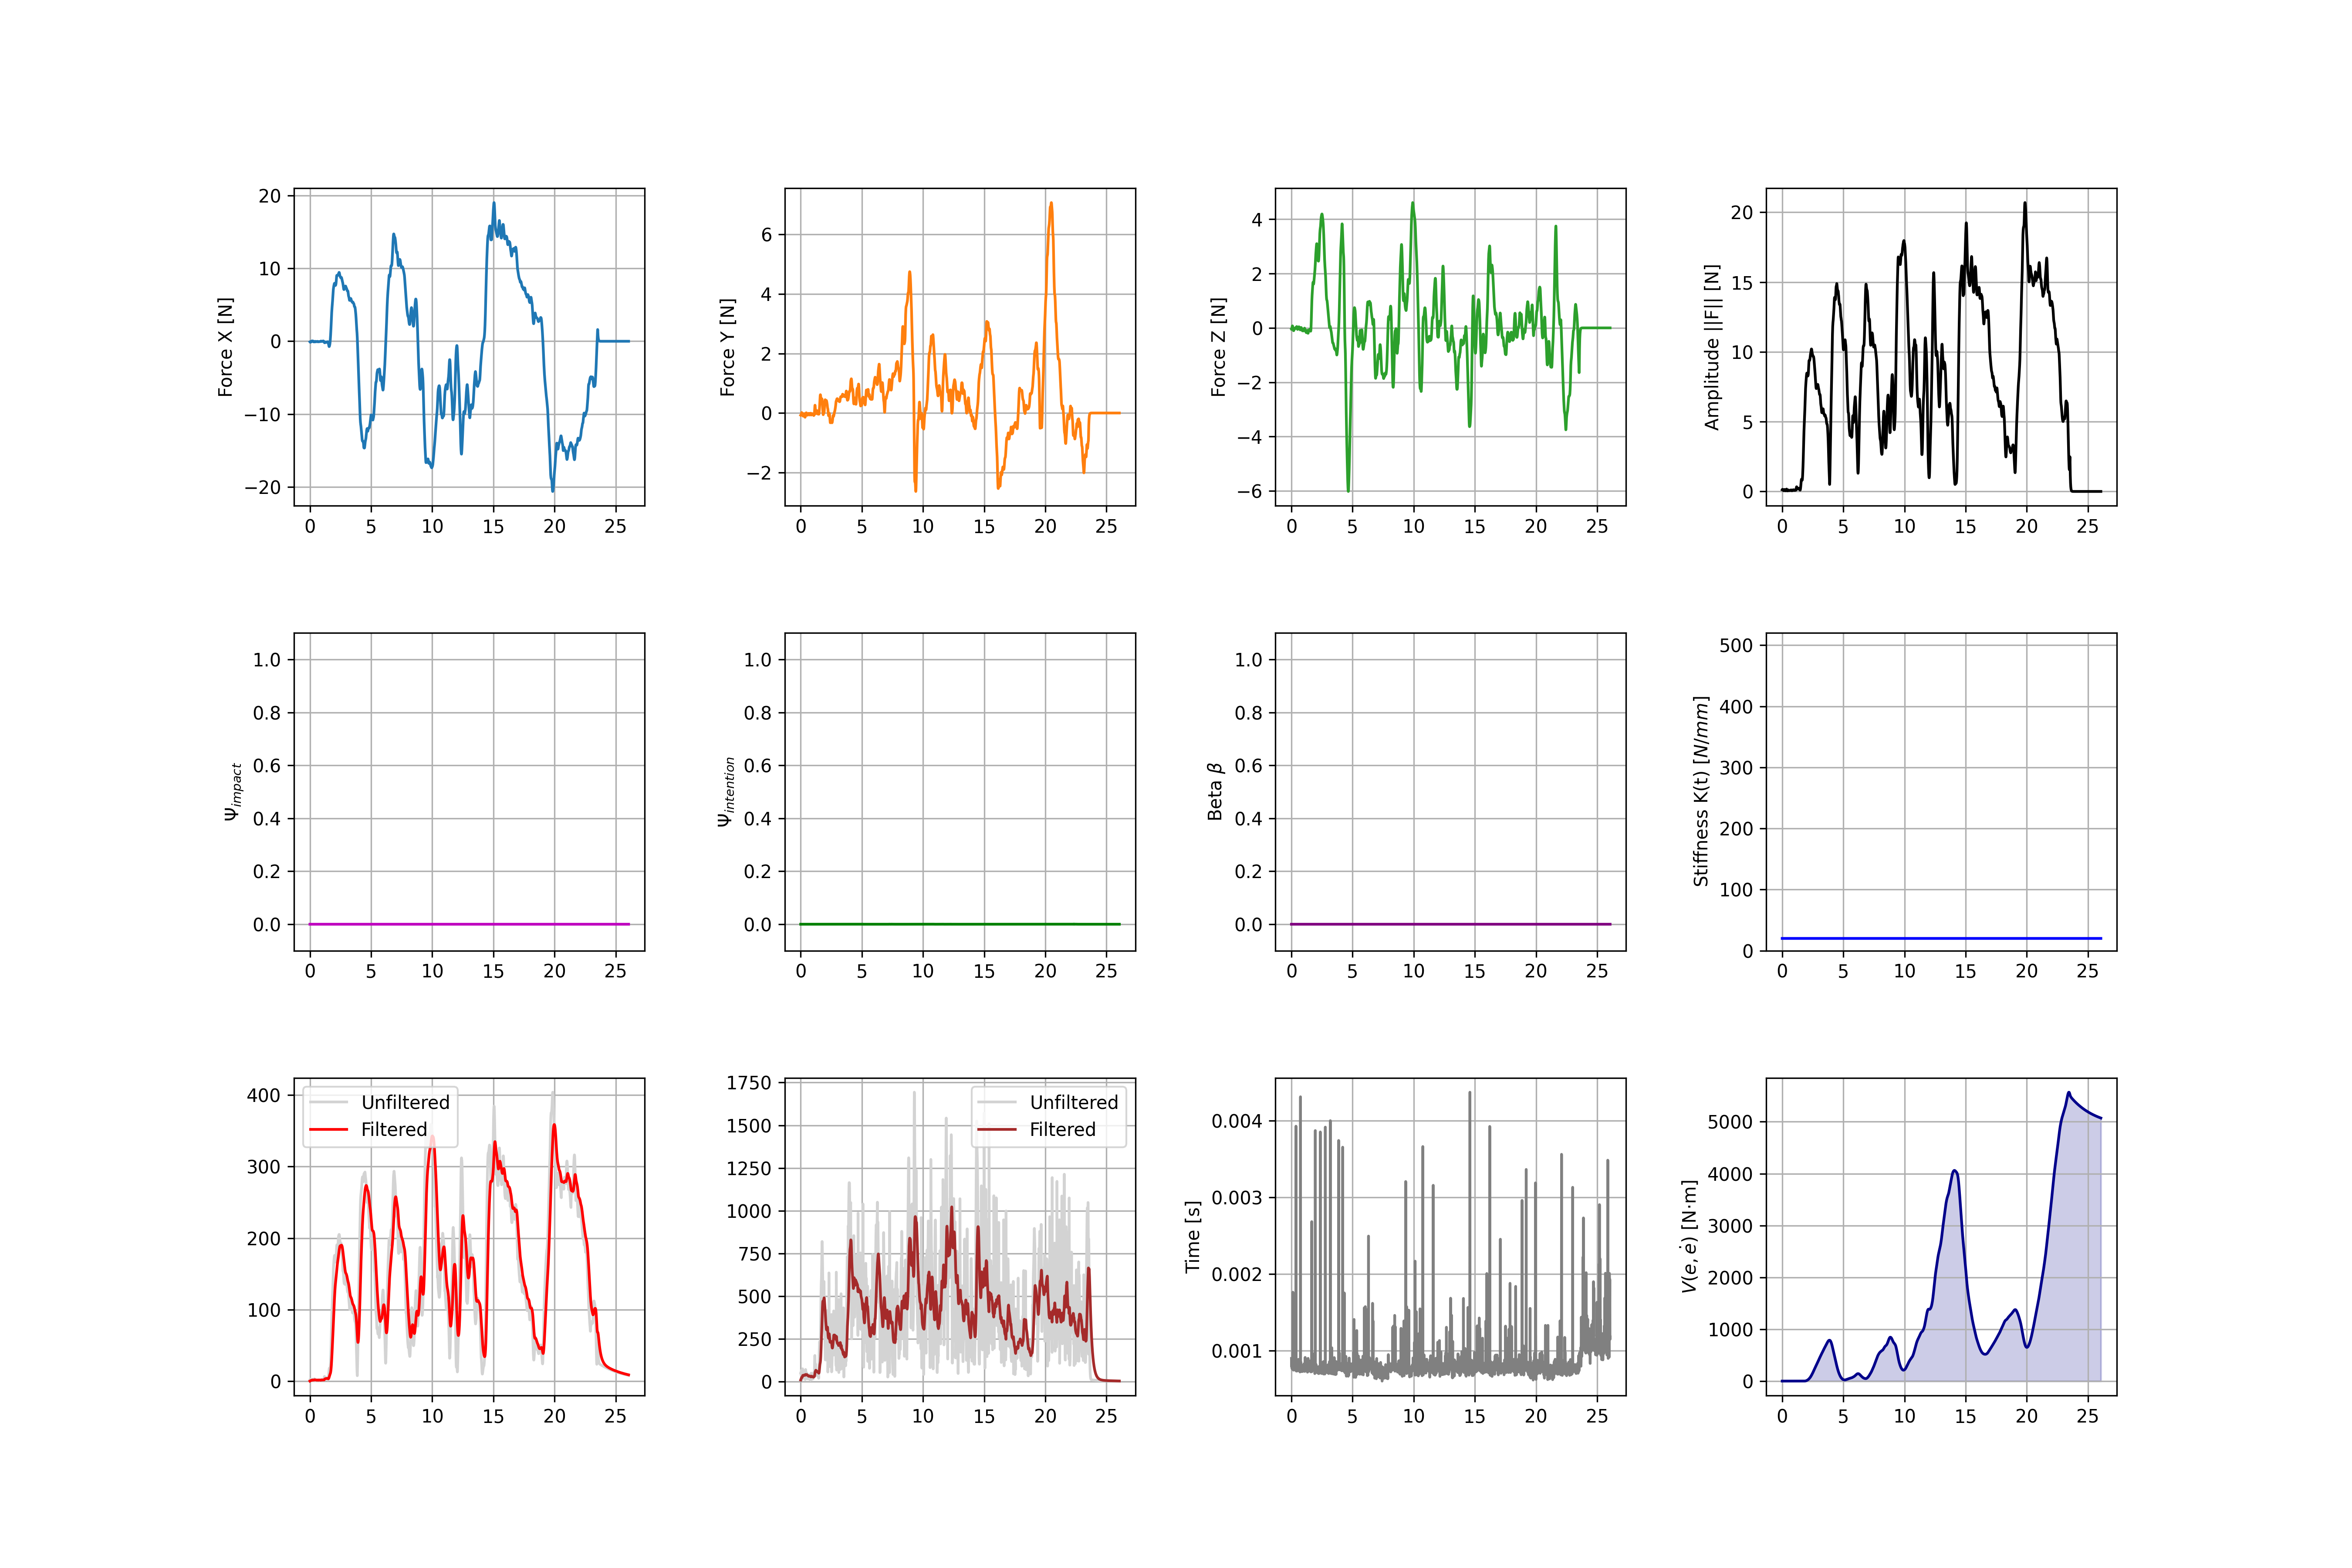

The table this chart was drawn from, first rows:
Index, Time_s, Fx, Fy, Fz, F_Amp, Psi_Imp, Psi_Int, Beta, K_Stiffness, Vel_Raw, Vel_Filt, Acc_Raw, Acc_Filt, Lyapunov_V_Nmm, Loop_Duration_s, q1, q2, q3, q4, q5, tau1, tau2, tau3
0, 0.0000, -0.0815, -0.0751, -0.0444, 0.1194, 0.0000, 0.0000, 0.0000, 20, 2.096, 0.2419, 51.44, 10.13, 0.0000, 0.000900, 358.8, -60.57, -23.23, 83.8, 358.8, -0.0000, 0.6290, -11.24
1, 0.0100, -0.1096, -0.0704, -0.0416, 0.1367, 0.0000, 0.0000, 0.0000, 20, 2.487, 0.3546, 54.32, 12.48, 0.0001, 0.000790, 358.8, -60.57, -23.23, 83.8, 358.8, -0.0000, 0.6290, -11.24
2, 0.0200, -0.1315, -0.0651, -0.0342, 0.1507, 0.0000, 0.0000, 0.0000, 20, 2.841, 0.4816, 51.79, 14.72, 0.0001, 0.000804, 358.8, -60.57, -23.23, 83.8, 358.8, -0.0000, 0.6290, -11.24
3, 0.0300, -0.1383, -0.0561, -0.0208, 0.1507, 0.0000, 0.0000, 0.0000, 20, 3.036, 0.6168, 40.09, 16.43, 0.0002, 0.000850, 358.8, -60.57, -23.23, 83.8, 358.8, -0.0000, 0.6290, -11.24
4, 0.0400, -0.1353, -0.0447, 0.0006, 0.1425, 0.0000, 0.0000, 0.0000, 20, 3.05, 0.7502, 38.69, 17.7, 0.0003, 0.000835, 358.8, -60.57, -23.23, 83.8, 358.8, -0.0000, 0.6290, -11.24
5, 0.0500, -0.1223, -0.0282, 0.0253, 0.1280, 0.0000, 0.0000, 0.0000, 20, 2.891, 0.8724, 49.67, 19.15, 0.0004, 0.000766, 358.8, -60.57, -23.23, 83.8, 358.8, -0.0000, 0.6290, -11.24
6, 0.0600, -0.0986, -0.0053, 0.0496, 0.1105, 0.0000, 0.0000, 0.0000, 20, 2.588, 0.9751, 66.33, 21.29, 0.0004, 0.000856, 358.8, -60.57, -23.23, 83.8, 358.8, -0.0000, 0.6290, -11.24
7, 0.0700, -0.0854, 0.0114, 0.0677, 0.1096, 0.0000, 0.0000, 0.0000, 20, 2.404, 1.059, 64.67, 23.72, 0.0005, 0.000784, 358.8, -60.57, -23.23, 83.8, 358.8, -0.0000, 0.6290, -11.24
8, 0.0800, -0.0841, 0.0153, 0.0737, 0.1128, 0.0000, 0.0000, 0.0000, 20, 2.39, 1.132, 42.83, 25.37, 0.0006, 0.000820, 358.8, -60.57, -23.23, 83.8, 358.8, -0.0000, 0.6290, -11.24
9, 0.0900, -0.0820, 0.0122, 0.0701, 0.1086, 0.0000, 0.0000, 0.0000, 20, 2.369, 1.201, 20.61, 25.72, 0.0007, 0.000806, 358.8, -60.57, -23.23, 83.8, 358.8, -0.0000, 0.6290, -11.24
10, 0.1000, -0.0817, 0.0013, 0.0567, 0.0995, 0.0000, 0.0000, 0.0000, 20, 2.267, 1.262, 11.13, 25.18, 0.0008, 0.000760, 358.8, -60.57, -23.23, 83.8, 358.8, -0.0000, 0.6290, -11.24
11, 0.1100, -0.0783, -0.0189, 0.0339, 0.0874, 0.0000, 0.0000, 0.0000, 20, 2.049, 1.312, 36.17, 25.1, 0.0009, 0.000756, 358.8, -60.57, -23.23, 83.8, 358.8, -0.0000, 0.6290, -11.24
12, 0.1200, -0.0601, -0.0330, 0.0077, 0.0690, 0.0000, 0.0000, 0.0000, 20, 1.688, 1.342, 54.25, 26.2, 0.0009, 0.001762, 358.8, -60.57, -23.23, 83.8, 358.8, -0.0000, 0.6290, -11.24
13, 0.1300, -0.0317, -0.0365, -0.0179, 0.0515, 0.0000, 0.0000, 0.0000, 20, 1.252, 1.349, 65.7, 28.06, 0.0010, 0.000771, 358.8, -60.59, -23.23, 83.81, 358.8, -0.0000, 0.6290, -11.24
14, 0.1400, -0.0037, -0.0409, -0.0433, 0.0597, 0.0000, 0.0000, 0.0000, 20, 0.9865, 1.337, 73.96, 30.36, 0.0011, 0.000767, 358.8, -60.59, -23.23, 83.81, 358.8, -0.0000, 0.6290, -11.24
15, 0.1500, 0.0226, -0.0466, -0.0656, 0.0836, 0.0000, 0.0000, 0.0000, 20, 1.194, 1.323, 75.78, 32.81, 0.0011, 0.000827, 358.8, -60.59, -23.23, 83.81, 358.8, -0.0000, 0.6290, -11.24
16, 0.1600, 0.0433, -0.0536, -0.0838, 0.1085, 0.0000, 0.0000, 0.0000, 20, 1.697, 1.33, 70.13, 35.01, 0.0011, 0.000808, 358.8, -60.59, -23.23, 83.81, 358.8, -0.0000, 0.6290, -11.24
17, 0.1700, 0.0488, -0.0646, -0.0982, 0.1273, 0.0000, 0.0000, 0.0000, 20, 2.212, 1.364, 55.25, 36.54, 0.0011, 0.000746, 358.8, -60.59, -23.23, 83.81, 358.8, -0.0000, 0.6290, -11.24
18, 0.1800, 0.0384, -0.0821, -0.1029, 0.1371, 0.0000, 0.0000, 0.0000, 20, 2.59, 1.421, 38.92, 37.12, 0.0011, 0.000827, 358.8, -60.59, -23.23, 83.81, 358.8, -0.0000, 0.6290, -11.24
19, 0.1900, 0.0255, -0.0993, -0.0979, 0.1418, 0.0000, 0.0000, 0.0000, 20, 2.824, 1.492, 34.57, 37.1, 0.0011, 0.000785, 358.8, -60.59, -23.23, 83.81, 358.8, -0.0000, 0.6290, -11.24
20, 0.2000, 0.0169, -0.1061, -0.0877, 0.1387, 0.0000, 0.0000, 0.0000, 20, 2.911, 1.568, 28.31, 36.79, 0.0012, 0.000767, 358.8, -60.59, -23.23, 83.81, 358.8, -0.0000, 0.6290, -11.24
21, 0.2100, 0.0124, -0.0975, -0.0737, 0.1229, 0.0000, 0.0000, 0.0000, 20, 2.801, 1.639, 21.72, 36.14, 0.0013, 0.000840, 358.8, -60.59, -23.23, 83.81, 358.8, -0.0000, 0.6290, -11.24
22, 0.2200, 0.0187, -0.0769, -0.0591, 0.0988, 0.0000, 0.0000, 0.0000, 20, 2.503, 1.694, 30.87, 35.6, 0.0014, 0.001431, 358.8, -60.59, -23.23, 83.81, 358.8, -0.0000, 0.6290, -11.24
23, 0.2300, 0.0349, -0.0516, -0.0487, 0.0791, 0.0000, 0.0000, 0.0000, 20, 2.127, 1.728, 46.2, 35.76, 0.0015, 0.000759, 358.8, -60.59, -23.23, 83.81, 358.8, -0.0000, 0.6290, -11.24
24, 0.2400, 0.0442, -0.0314, -0.0418, 0.0685, 0.0000, 0.0000, 0.0000, 20, 1.796, 1.741, 48.8, 36.4, 0.0015, 0.000781, 358.8, -60.59, -23.23, 83.81, 358.8, -0.0000, 0.6290, -11.24
25, 0.2500, 0.0371, -0.0226, -0.0378, 0.0576, 0.0000, 0.0000, 0.0000, 20, 1.531, 1.737, 35.09, 36.71, 0.0016, 0.000794, 358.8, -60.59, -23.23, 83.81, 358.8, -0.0000, 0.6290, -11.24
26, 0.2600, 0.0164, -0.0200, -0.0382, 0.0461, 0.0000, 0.0000, 0.0000, 20, 1.268, 1.718, 29.2, 36.46, 0.0016, 0.000794, 358.8, -60.59, -23.23, 83.81, 358.8, -0.0000, 0.6290, -11.24
27, 0.2700, -0.0168, -0.0203, -0.0365, 0.0450, 0.0000, 0.0000, 0.0000, 20, 0.9899, 1.686, 45.88, 36.52, 0.0016, 0.000805, 358.8, -60.59, -23.23, 83.81, 358.8, -0.0000, 0.6290, -11.24
28, 0.2800, -0.0521, -0.0294, -0.0333, 0.0685, 0.0000, 0.0000, 0.0000, 20, 0.9895, 1.648, 60.18, 37.43, 0.0017, 0.000901, 358.8, -60.59, -23.23, 83.81, 358.8, -0.0000, 0.6290, -11.24
29, 0.2900, -0.0754, -0.0461, -0.0289, 0.0930, 0.0000, 0.0000, 0.0000, 20, 1.344, 1.621, 59.73, 38.67, 0.0018, 0.000916, 358.8, -60.59, -23.23, 83.81, 358.8, -0.0000, 0.6290, -11.24
30, 0.3000, -0.0823, -0.0609, -0.0188, 0.1041, 0.0000, 0.0000, 0.0000, 20, 1.696, 1.616, 47.58, 39.49, 0.0020, 0.001443, 358.8, -60.59, -23.23, 83.81, 358.8, -0.0000, 0.6290, -11.24
31, 0.3100, -0.0726, -0.0750, -0.0054, 0.1045, 0.0000, 0.0000, 0.0000, 20, 1.893, 1.625, 36.8, 39.64, 0.0021, 0.000782, 358.8, -60.59, -23.23, 83.81, 358.8, -0.0000, 0.6290, -11.24
32, 0.3200, -0.0568, -0.0963, 0.0044, 0.1119, 0.0000, 0.0000, 0.0000, 20, 2.059, 1.645, 43.57, 39.67, 0.0023, 0.000762, 358.8, -60.59, -23.23, 83.81, 358.8, -0.0000, 0.6290, -11.24
33, 0.3300, -0.0512, -0.1171, 0.0076, 0.1280, 0.0000, 0.0000, 0.0000, 20, 2.371, 1.676, 47.2, 39.98, 0.0025, 0.000778, 358.9, -60.63, -23.23, 83.86, 358.9, 0.0031, 0.6665, -11.23
34, 0.3400, -0.0635, -0.1309, 0.0037, 0.1456, 0.0000, 0.0000, 0.0000, 20, 2.739, 1.724, 38.91, 40.15, 0.0028, 0.000753, 358.9, -60.63, -23.23, 83.86, 358.9, 0.0031, 0.6665, -11.23
35, 0.3500, -0.0810, -0.1402, -0.0033, 0.1619, 0.0000, 0.0000, 0.0000, 20, 3.102, 1.79, 37, 40.03, 0.0031, 0.000742, 358.9, -60.63, -23.23, 83.86, 358.9, 0.0031, 0.6665, -11.23
36, 0.3600, -0.0918, -0.1428, -0.0076, 0.1699, 0.0000, 0.0000, 0.0000, 20, 3.374, 1.87, 29.84, 39.67, 0.0034, 0.000779, 358.9, -60.63, -23.23, 83.86, 358.9, 0.0031, 0.6665, -11.23
37, 0.3700, -0.0903, -0.1287, -0.0087, 0.1574, 0.0000, 0.0000, 0.0000, 20, 3.393, 1.953, 12.48, 38.65, 0.0038, 0.003926, 358.9, -60.63, -23.23, 83.86, 358.9, 0.0031, 0.6665, -11.23
38, 0.3800, -0.0705, -0.0987, -0.0033, 0.1213, 0.0000, 0.0000, 0.0000, 20, 3.038, 2.023, 36.1, 37.86, 0.0042, 0.000753, 358.9, -60.63, -23.23, 83.86, 358.9, 0.0031, 0.6665, -11.23
39, 0.3900, -0.0410, -0.0664, 0.0089, 0.0785, 0.0000, 0.0000, 0.0000, 20, 2.403, 2.061, 64.96, 38.56, 0.0045, 0.000768, 358.9, -60.63, -23.23, 83.86, 358.9, 0.0031, 0.6665, -11.23
40, 0.4000, -0.0218, -0.0397, 0.0214, 0.0501, 0.0000, 0.0000, 0.0000, 20, 1.738, 2.062, 71.37, 40.18, 0.0047, 0.000760, 358.9, -60.63, -23.23, 83.86, 358.9, 0.0031, 0.6665, -11.23
41, 0.4100, -0.0132, -0.0188, 0.0339, 0.0409, 0.0000, 0.0000, 0.0000, 20, 1.219, 2.03, 64.8, 41.72, 0.0049, 0.000733, 358.9, -60.63, -23.23, 83.86, 358.9, 0.0031, 0.6665, -11.23
42, 0.4200, -0.0088, -0.0078, 0.0443, 0.0459, 0.0000, 0.0000, 0.0000, 20, 0.9835, 1.978, 50.99, 42.61, 0.0049, 0.000812, 358.9, -60.63, -23.23, 83.86, 358.9, 0.0031, 0.6665, -11.23
43, 0.4300, -0.0137, -0.0065, 0.0480, 0.0503, 0.0000, 0.0000, 0.0000, 20, 0.9924, 1.924, 29.45, 42.48, 0.0050, 0.000851, 358.9, -60.63, -23.23, 83.86, 358.9, 0.0031, 0.6665, -11.23
44, 0.4400, -0.0219, -0.0019, 0.0459, 0.0509, 0.0000, 0.0000, 0.0000, 20, 1.031, 1.874, 19.33, 41.48, 0.0050, 0.000777, 358.9, -60.63, -23.23, 83.86, 358.9, 0.0031, 0.6665, -11.23
45, 0.4500, -0.0301, 0.0061, 0.0336, 0.0455, 0.0000, 0.0000, 0.0000, 20, 0.9876, 1.826, 22.39, 40.35, 0.0050, 0.000785, 358.9, -60.63, -23.23, 83.86, 358.9, 0.0031, 0.6665, -11.23
46, 0.4600, -0.0420, 0.0070, 0.0093, 0.0435, 0.0000, 0.0000, 0.0000, 20, 0.8760, 1.777, 35.73, 39.73, 0.0050, 0.000827, 358.9, -60.63, -23.23, 83.86, 358.9, 0.0031, 0.6665, -11.23
47, 0.4700, -0.0585, -0.0030, -0.0151, 0.0605, 0.0000, 0.0000, 0.0000, 20, 0.9237, 1.729, 48.49, 39.86, 0.0051, 0.000830, 358.9, -60.63, -23.23, 83.86, 358.9, 0.0031, 0.6665, -11.23
48, 0.4800, -0.0723, -0.0180, -0.0323, 0.0812, 0.0000, 0.0000, 0.0000, 20, 1.204, 1.692, 51.6, 40.42, 0.0052, 0.000746, 358.9, -60.63, -23.23, 83.86, 358.9, 0.0031, 0.6665, -11.23
49, 0.4900, -0.0771, -0.0390, -0.0468, 0.0983, 0.0000, 0.0000, 0.0000, 20, 1.546, 1.675, 51.62, 41.03, 0.0053, 0.000785, 358.9, -60.63, -23.23, 83.86, 358.9, 0.0031, 0.6665, -11.23
50, 0.5000, -0.0700, -0.0590, -0.0561, 0.1074, 0.0000, 0.0000, 0.0000, 20, 1.825, 1.675, 47.21, 41.5, 0.0056, 0.000813, 358.9, -60.63, -23.23, 83.86, 358.9, 0.0031, 0.6665, -11.23
51, 0.5100, -0.0577, -0.0710, -0.0525, 0.1055, 0.0000, 0.0000, 0.0000, 20, 1.963, 1.687, 36.07, 41.5, 0.0059, 0.000819, 358.9, -60.63, -23.23, 83.86, 358.9, 0.0031, 0.6665, -11.23
52, 0.5200, -0.0465, -0.0768, -0.0360, 0.0967, 0.0000, 0.0000, 0.0000, 20, 1.946, 1.702, 30.67, 41.06, 0.0062, 0.000737, 358.9, -60.63, -23.23, 83.86, 358.9, 0.0031, 0.6665, -11.23
53, 0.5300, -0.0378, -0.0745, -0.0193, 0.0858, 0.0000, 0.0000, 0.0000, 20, 1.89, 1.714, 30.68, 40.48, 0.0065, 0.000817, 358.9, -60.68, -23.21, 83.9, 358.9, -0.0012, 0.6426, -11.25
54, 0.5400, -0.0326, -0.0623, -0.0078, 0.0707, 0.0000, 0.0000, 0.0000, 20, 1.717, 1.719, 27.43, 39.86, 0.0067, 0.000784, 358.9, -60.68, -23.21, 83.9, 358.9, -0.0012, 0.6426, -11.25
55, 0.5500, -0.0326, -0.0539, 0.0053, 0.0632, 0.0000, 0.0000, 0.0000, 20, 1.537, 1.714, 29.38, 39.23, 0.0070, 0.000805, 358.9, -60.68, -23.21, 83.9, 358.9, -0.0012, 0.6426, -11.25
56, 0.5600, -0.0349, -0.0567, 0.0177, 0.0689, 0.0000, 0.0000, 0.0000, 20, 1.487, 1.703, 27.23, 38.63, 0.0072, 0.000769, 358.9, -60.68, -23.21, 83.9, 358.9, -0.0012, 0.6426, -11.25
57, 0.5700, -0.0294, -0.0596, 0.0205, 0.0696, 0.0000, 0.0000, 0.0000, 20, 1.481, 1.691, 18.97, 37.77, 0.0074, 0.000887, 358.9, -60.68, -23.21, 83.9, 358.9, -0.0012, 0.6426, -11.25
58, 0.5800, -0.0211, -0.0617, 0.0209, 0.0685, 0.0000, 0.0000, 0.0000, 20, 1.469, 1.679, 16.04, 36.66, 0.0077, 0.000826, 358.9, -60.68, -23.21, 83.9, 358.9, -0.0012, 0.6426, -11.25
59, 0.5900, -0.0162, -0.0649, 0.0283, 0.0727, 0.0000, 0.0000, 0.0000, 20, 1.502, 1.668, 18.02, 35.58, 0.0079, 0.000783, 358.9, -60.68, -23.21, 83.9, 358.9, -0.0012, 0.6426, -11.25
... 2,546 more rows
